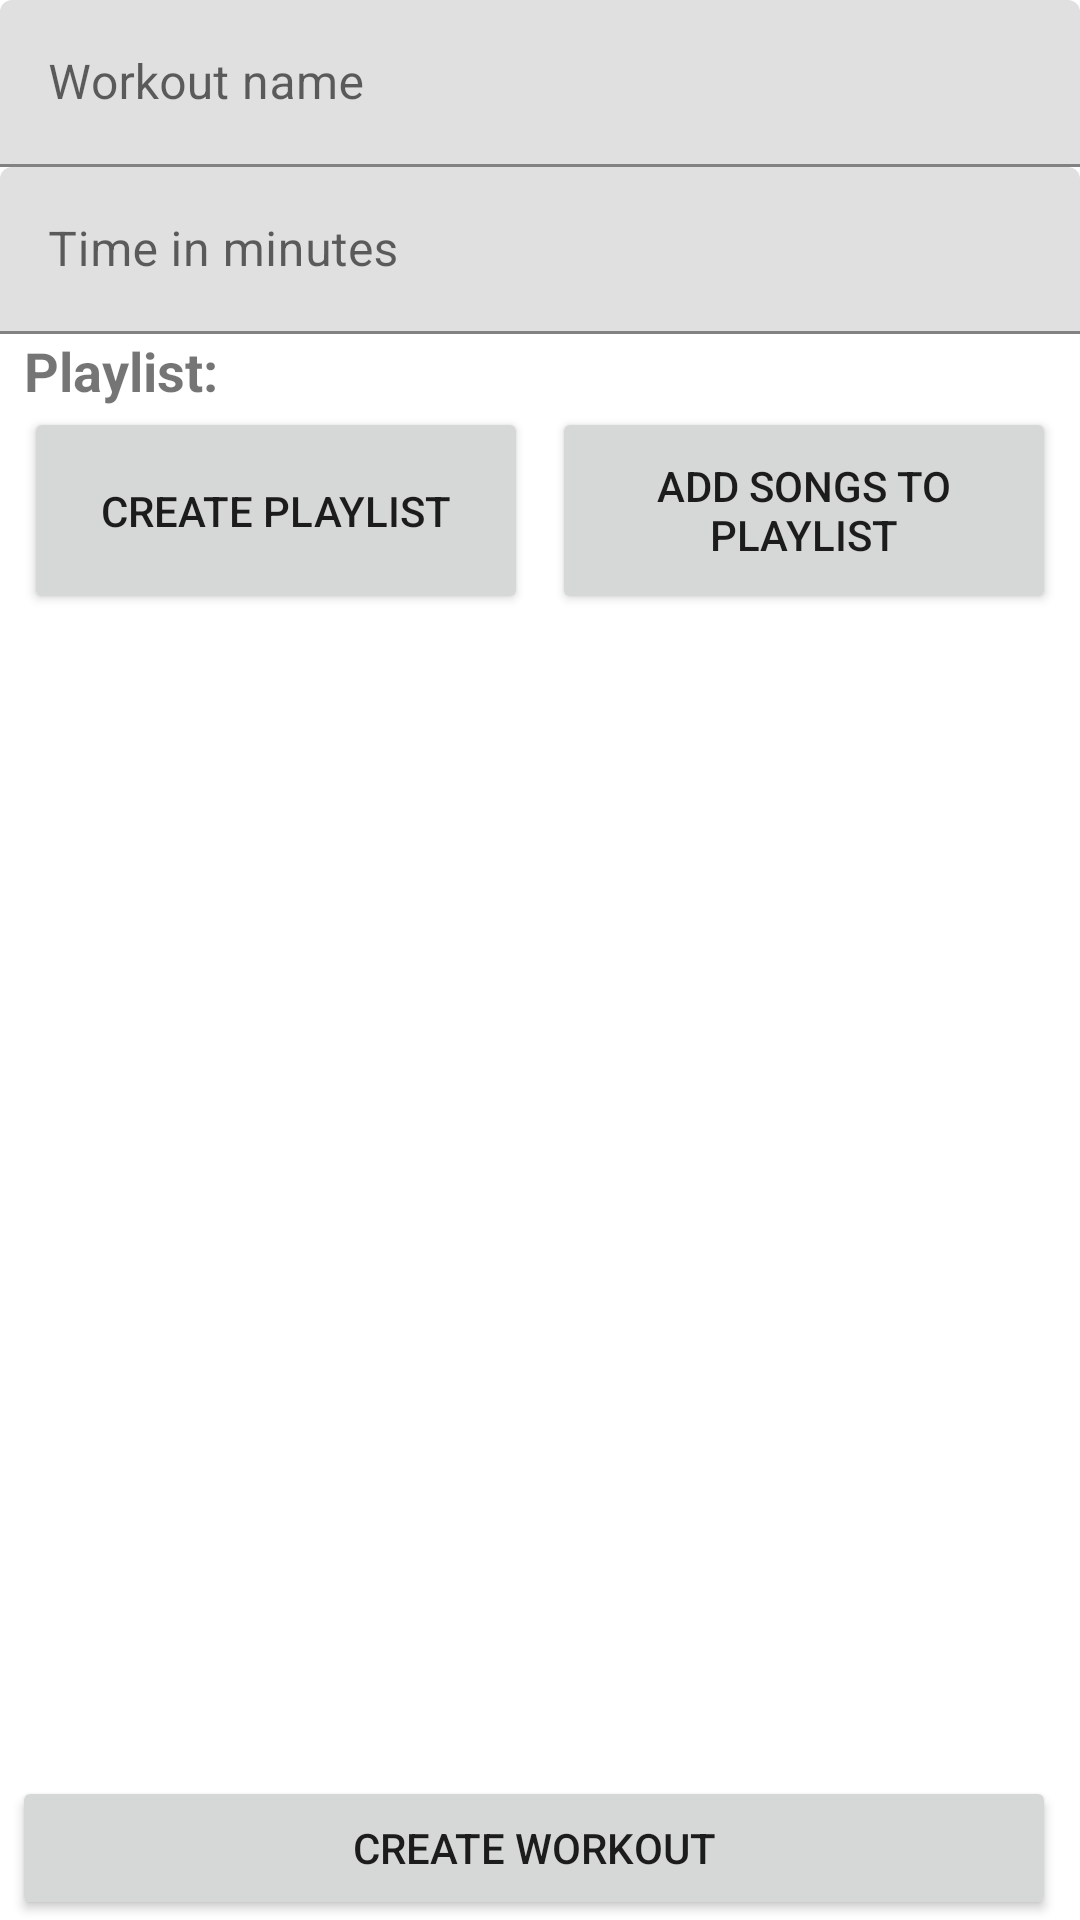

Android layout source for this screen:
<!-- AndroidManifest.xml: application theme Theme.HustleJams -->
<!-- res/layout/fragment_create_workout.xml -->
<?xml version="1.0" encoding="utf-8"?>
<androidx.constraintlayout.widget.ConstraintLayout xmlns:android="http://schemas.android.com/apk/res/android"
    xmlns:app="http://schemas.android.com/apk/res-auto"
    xmlns:tools="http://schemas.android.com/tools"
    android:layout_width="match_parent"
    android:layout_height="match_parent">

    <com.google.android.material.textfield.TextInputLayout
        android:id="@+id/name_text_input_layout"
        android:layout_width="match_parent"
        android:layout_height="wrap_content"
        android:hint="@string/create_workout_workout_name_hint"
        app:layout_constraintEnd_toEndOf="parent"
        app:layout_constraintStart_toStartOf="parent"
        app:layout_constraintTop_toTopOf="parent">

        <com.google.android.material.textfield.TextInputEditText
            android:layout_width="match_parent"
            android:layout_height="wrap_content"
            android:inputType="text" />

    </com.google.android.material.textfield.TextInputLayout>

    <com.google.android.material.textfield.TextInputLayout
        android:id="@+id/time_text_input_layout"
        android:layout_width="match_parent"
        android:layout_height="wrap_content"
        android:hint="@string/create_workout_workout_time_hint"
        app:layout_constraintEnd_toEndOf="parent"
        app:layout_constraintStart_toStartOf="parent"
        app:layout_constraintTop_toBottomOf="@+id/name_text_input_layout">

        <com.google.android.material.textfield.TextInputEditText
            android:layout_width="match_parent"
            android:layout_height="wrap_content"
            android:inputType="number" />

    </com.google.android.material.textfield.TextInputLayout>

    <TextView
        android:id="@+id/newly_created_playlist_tag"
        android:layout_width="wrap_content"
        android:layout_height="wrap_content"
        android:textStyle="bold"
        android:textSize="18sp"
        android:textAlignment="viewStart"
        android:layout_marginStart="8dp"
        android:layout_marginEnd="4dp"
        android:text="Playlist:"
        app:layout_constraintTop_toBottomOf="@id/time_text_input_layout"
        app:layout_constraintStart_toStartOf="parent"
        app:layout_constraintEnd_toStartOf="@id/newly_created_playlist_name">

    </TextView>

    <TextView
        android:id="@+id/newly_created_playlist_name"
        android:layout_width="0dp"
        android:layout_height="wrap_content"
        android:textStyle="bold"
        android:textSize="18sp"
        android:textAlignment="center"
        android:layout_marginStart="4dp"
        android:layout_marginEnd="8dp"
        app:layout_constraintTop_toBottomOf="@id/time_text_input_layout"
        app:layout_constraintStart_toEndOf="@+id/newly_created_playlist_tag"
        app:layout_constraintEnd_toEndOf="parent">

    </TextView>

    <Button
        android:id="@+id/create_playlist_button"
        android:layout_width="0dp"
        android:layout_height="69dp"
        android:layout_marginStart="8dp"
        android:layout_marginEnd="4dp"
        android:text="Create PlayList"
        app:layout_constraintEnd_toStartOf="@+id/add_songs_to_playlist_button"
        app:layout_constraintHorizontal_bias="0.5"
        app:layout_constraintHorizontal_chainStyle="packed"
        app:layout_constraintStart_toStartOf="parent"
        app:layout_constraintTop_toBottomOf="@+id/newly_created_playlist_name">

    </Button>

    <Button
        android:id="@+id/add_songs_to_playlist_button"
        android:layout_width="0dp"
        android:layout_height="69dp"
        android:layout_marginStart="4dp"
        android:layout_marginEnd="8dp"
        android:text="ADD SONGS TO PLAYLIST"
        app:layout_constraintEnd_toEndOf="parent"
        app:layout_constraintHorizontal_bias="0.5"
        app:layout_constraintStart_toEndOf="@+id/create_playlist_button"
        app:layout_constraintTop_toTopOf="@+id/create_playlist_button" />


    <Button
        android:id="@+id/create_workout_button"
        android:layout_width="match_parent"
        android:layout_height="wrap_content"
        android:text="Create Workout"
        app:layout_constraintBottom_toBottomOf="parent"
        app:layout_constraintStart_toStartOf="parent"
        app:layout_constraintEnd_toEndOf="parent"
        android:layout_marginStart="4dp"
        android:layout_marginEnd="8dp"/>

</androidx.constraintlayout.widget.ConstraintLayout>
<!-- resources referenced by this layout -->
<resources>
  <string name="create_workout_workout_name_hint">Workout name</string>
  <string name="create_workout_workout_time_hint">Time in minutes</string>
  <style name="Theme.HustleJams" parent="Theme.MaterialComponents.DayNight.DarkActionBar">
          
          <item name="colorPrimary">@color/purple_500</item>
          <item name="colorPrimaryVariant">@color/purple_700</item>
          <item name="colorOnPrimary">@color/white</item>
          
          <item name="colorSecondary">@color/teal_200</item>
          <item name="colorSecondaryVariant">@color/teal_700</item>
          <item name="colorOnSecondary">@color/black</item>
          
          <item name="android:statusBarColor" tools:targetApi="l">?attr/colorPrimaryVariant</item>
          
      </style>
  <!-- not gathered from this repository: default colours our renderer supplied (Android Studio template values) -->
  <color name="purple_500">#FF6200EE</color>
  <color name="purple_700">#FF3700B3</color>
  <color name="teal_200">#FF03DAC5</color>
  <color name="teal_700">#FF018786</color>
  <color name="black">#FF000000</color>
  <color name="white">#FFFFFFFF</color>
</resources>
